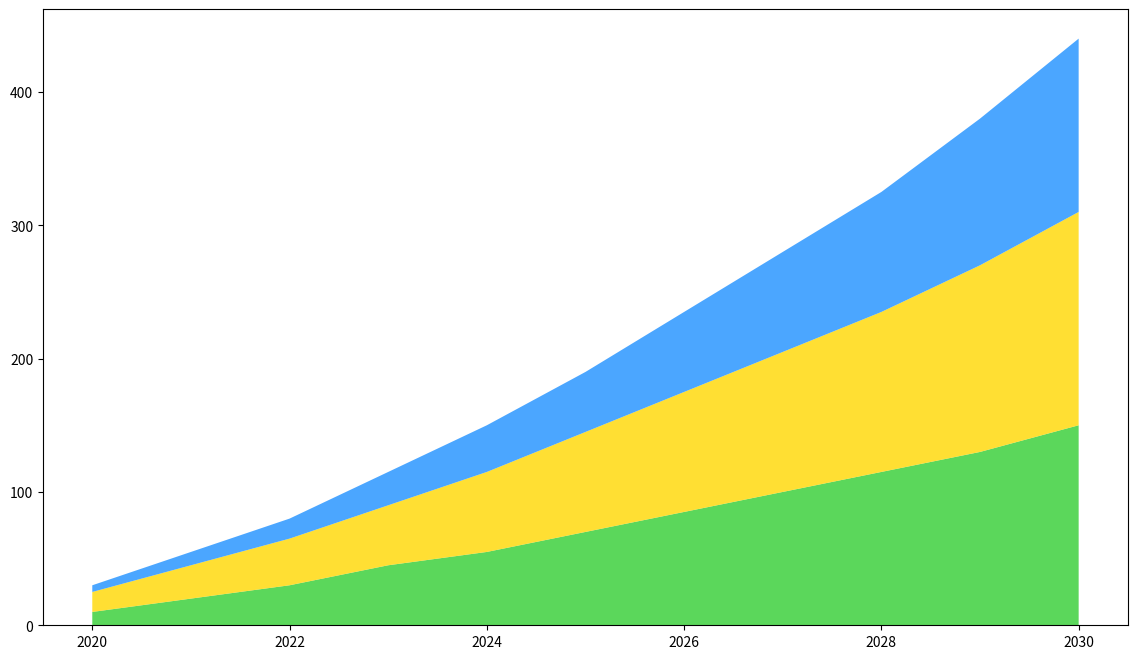

Write the Python code that produced this figure.
import matplotlib.pyplot as plt
import numpy as np

years = np.arange(2020, 2031)

solar_energy = [10, 20, 30, 45, 55, 70, 85, 100, 115, 130, 150]
wind_energy = [15, 25, 35, 45, 60, 75, 90, 105, 120, 140, 160]
# hydro_energy data group removed
geothermal_energy = [5, 10, 15, 25, 35, 45, 60, 75, 90, 110, 130]

# Adjusted colors list as a color was used for each energy group
colors = ['#32CD32', '#FFD700', '#1E90FF']

fig, ax = plt.subplots(figsize=(14, 8))

ax.stackplot(years, solar_energy, wind_energy, geothermal_energy, 
             colors=colors, alpha=0.8)

plt.show()
